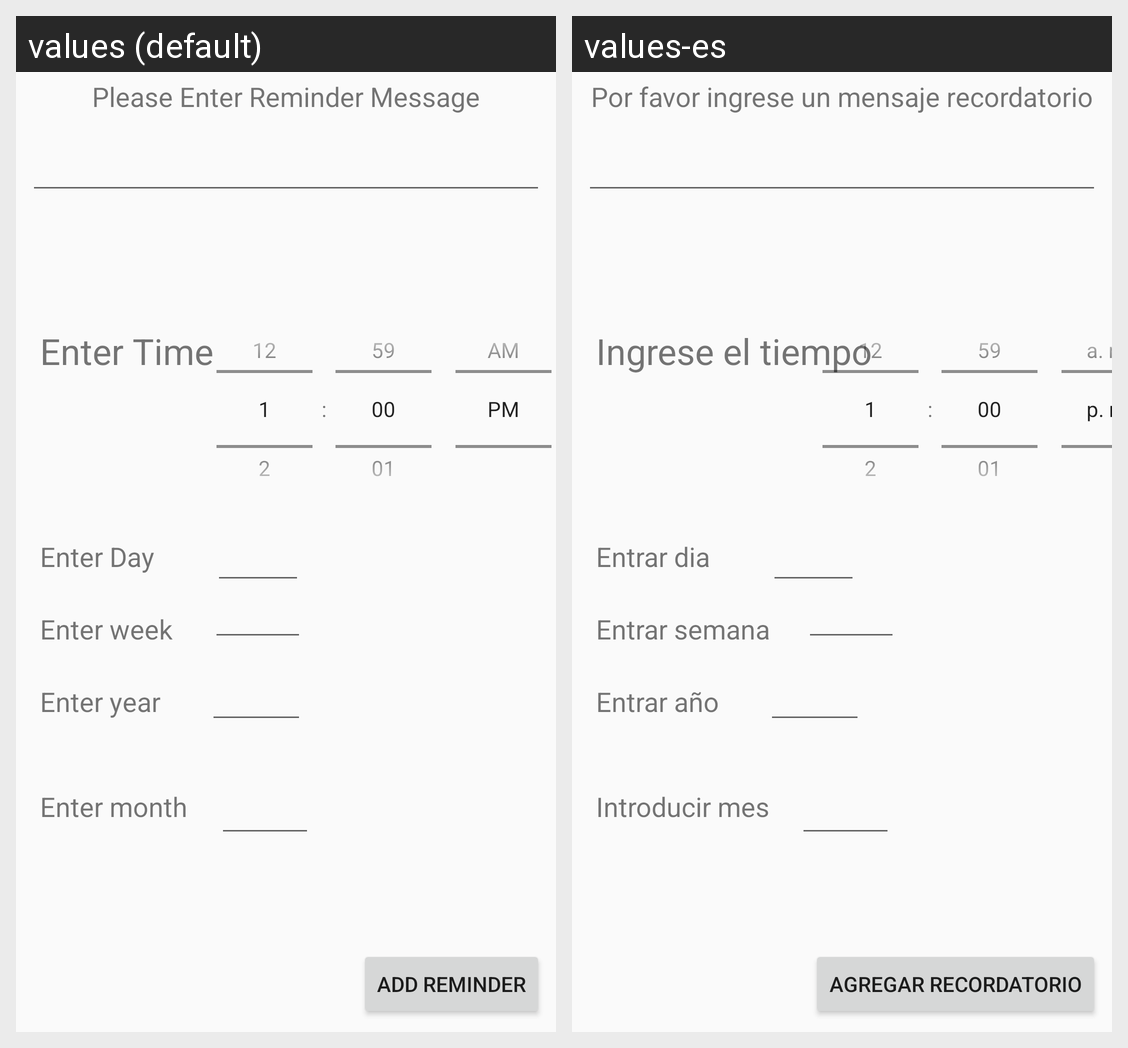

The Android screen above is rendered under two locales of the same app. Produce the string resources it draws, with the default and per-locale values.
Android screen res/layout/activity_add_reminder.xml rendered under 2 locales, left to right: values (default), values-es. Device: Nexus 5 (rendered at 1080×1920; each locale shown at half size, 540×960, under a caption strip naming it); theme AppTheme.
Strings drawn on this screen, with the default value and each locale's value (text and hints the layout hard-codes, and strings that could not be matched under every locale, appear in the picture but are not listed):

message_name
  values: Please Enter Reminder Message
  values-es: Por favor ingrese un mensaje recordatorio

time
  values: Enter Time
  values-es: Ingrese el tiempo

day
  values: Enter Day
  values-es: Entrar dia

year
  values: Enter year
  values-es: Entrar año

month
  values: Enter month
  values-es: Introducir mes

week
  values: Enter week
  values-es: Entrar semana

add_reminder
  values: add Reminder
  values-es: Agregar recordatorio
